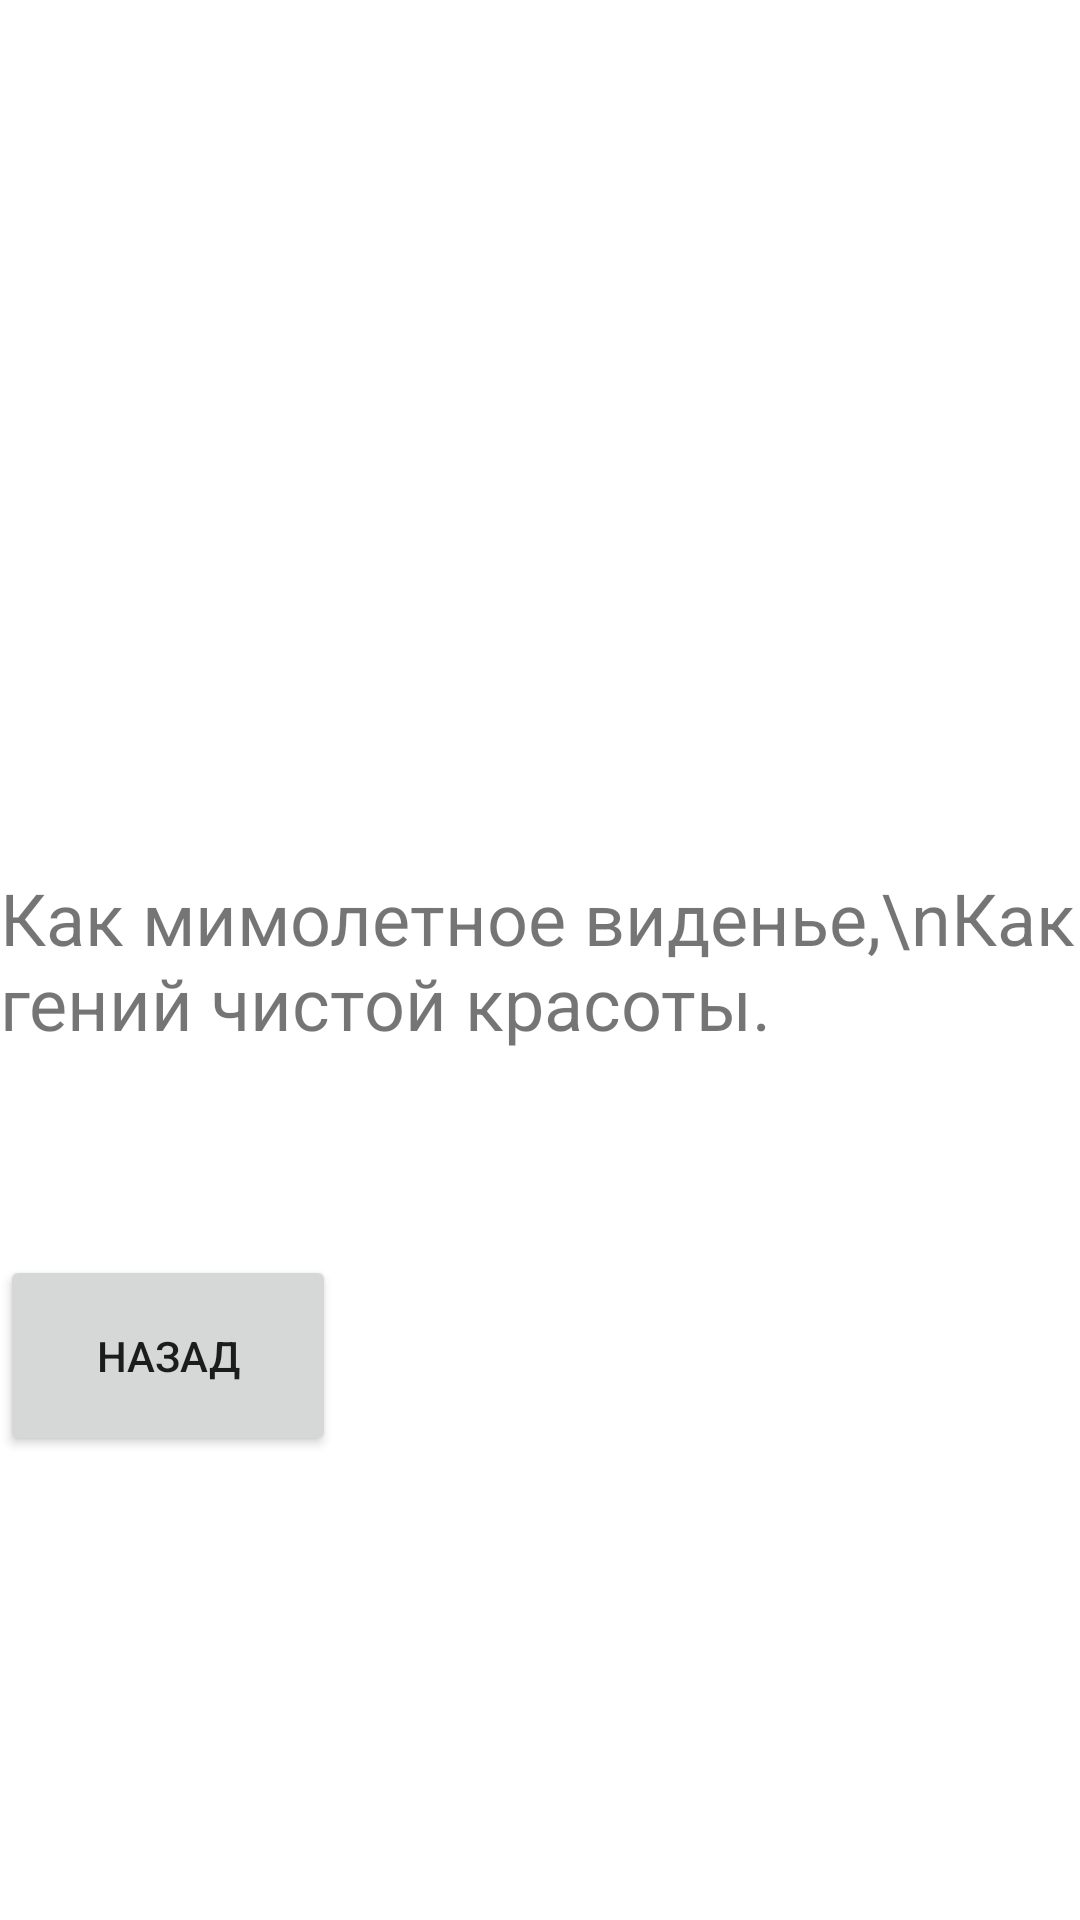

Android layout source for this screen:
<!-- AndroidManifest.xml: application theme Theme.H_w_2 -->
<!-- res/layout/activity_main2.xml -->
<?xml version="1.0" encoding="utf-8"?>
<androidx.constraintlayout.widget.ConstraintLayout xmlns:android="http://schemas.android.com/apk/res/android"
    xmlns:app="http://schemas.android.com/apk/res-auto"
    xmlns:tools="http://schemas.android.com/tools"
    android:layout_width="match_parent"
    android:layout_height="match_parent"
    tools:context=".MainActivity2">

    <TextView
        android:id="@+id/textView2"
        android:layout_width="wrap_content"
        android:layout_height="wrap_content"
        android:text="Как мимолетное виденье,\nКак гений чистой красоты."
        android:textSize="24sp"
        app:layout_constraintBottom_toBottomOf="parent"
        app:layout_constraintLeft_toLeftOf="parent"
        app:layout_constraintRight_toRightOf="parent"
        app:layout_constraintTop_toTopOf="parent" />

    <Button
        android:id="@+id/button2"
        android:layout_width="112dp"
        android:layout_height="67dp"
        android:text="Назад"
        app:layout_constraintBottom_toBottomOf="parent"
        app:layout_constraintTop_toBottomOf="@+id/textView2"
        app:layout_constraintVertical_bias="0.305"
        tools:layout_editor_absoluteX="149dp" />


</androidx.constraintlayout.widget.ConstraintLayout>
<!-- resources referenced by this layout -->
<resources>
  <style name="Theme.H_w_2" parent="Theme.MaterialComponents.DayNight.DarkActionBar">
          
          <item name="colorPrimary">@color/purple_500</item>
          <item name="colorPrimaryVariant">@color/purple_700</item>
          <item name="colorOnPrimary">@color/white</item>
          
          <item name="colorSecondary">@color/teal_200</item>
          <item name="colorSecondaryVariant">@color/teal_700</item>
          <item name="colorOnSecondary">@color/black</item>
          
          <item name="android:statusBarColor" tools:targetApi="l">?attr/colorPrimaryVariant</item>
          
      </style>
  <!-- not gathered from this repository: default colours our renderer supplied (Android Studio template values) -->
  <color name="purple_500">#FF6200EE</color>
  <color name="purple_700">#FF3700B3</color>
  <color name="teal_200">#FF03DAC5</color>
  <color name="teal_700">#FF018786</color>
  <color name="black">#FF000000</color>
  <color name="white">#FFFFFFFF</color>
</resources>
